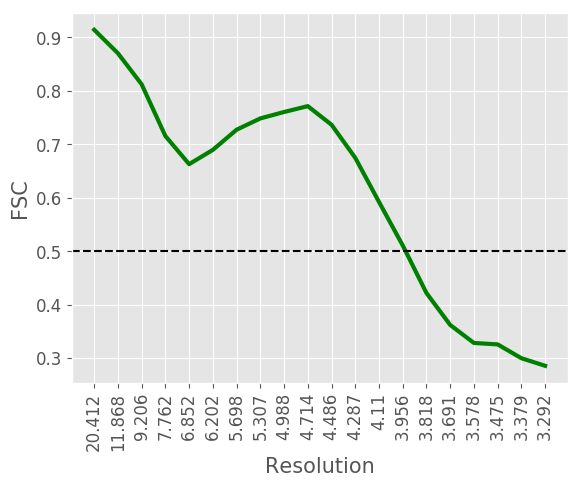

Source data for this figure (header and first rows):
#resolution, fsc
20.41, 0.9136
11.87, 0.8697
9.206, 0.8116
7.762, 0.715
6.852, 0.6624
6.202, 0.6891
5.698, 0.7268
5.307, 0.7479
4.988, 0.7599
4.714, 0.7709
4.486, 0.7361
4.287, 0.6742
4.11, 0.5918
3.956, 0.5105
3.818, 0.4215
3.691, 0.3618
3.578, 0.3281
3.475, 0.3254
3.379, 0.2996
3.292, 0.2854
